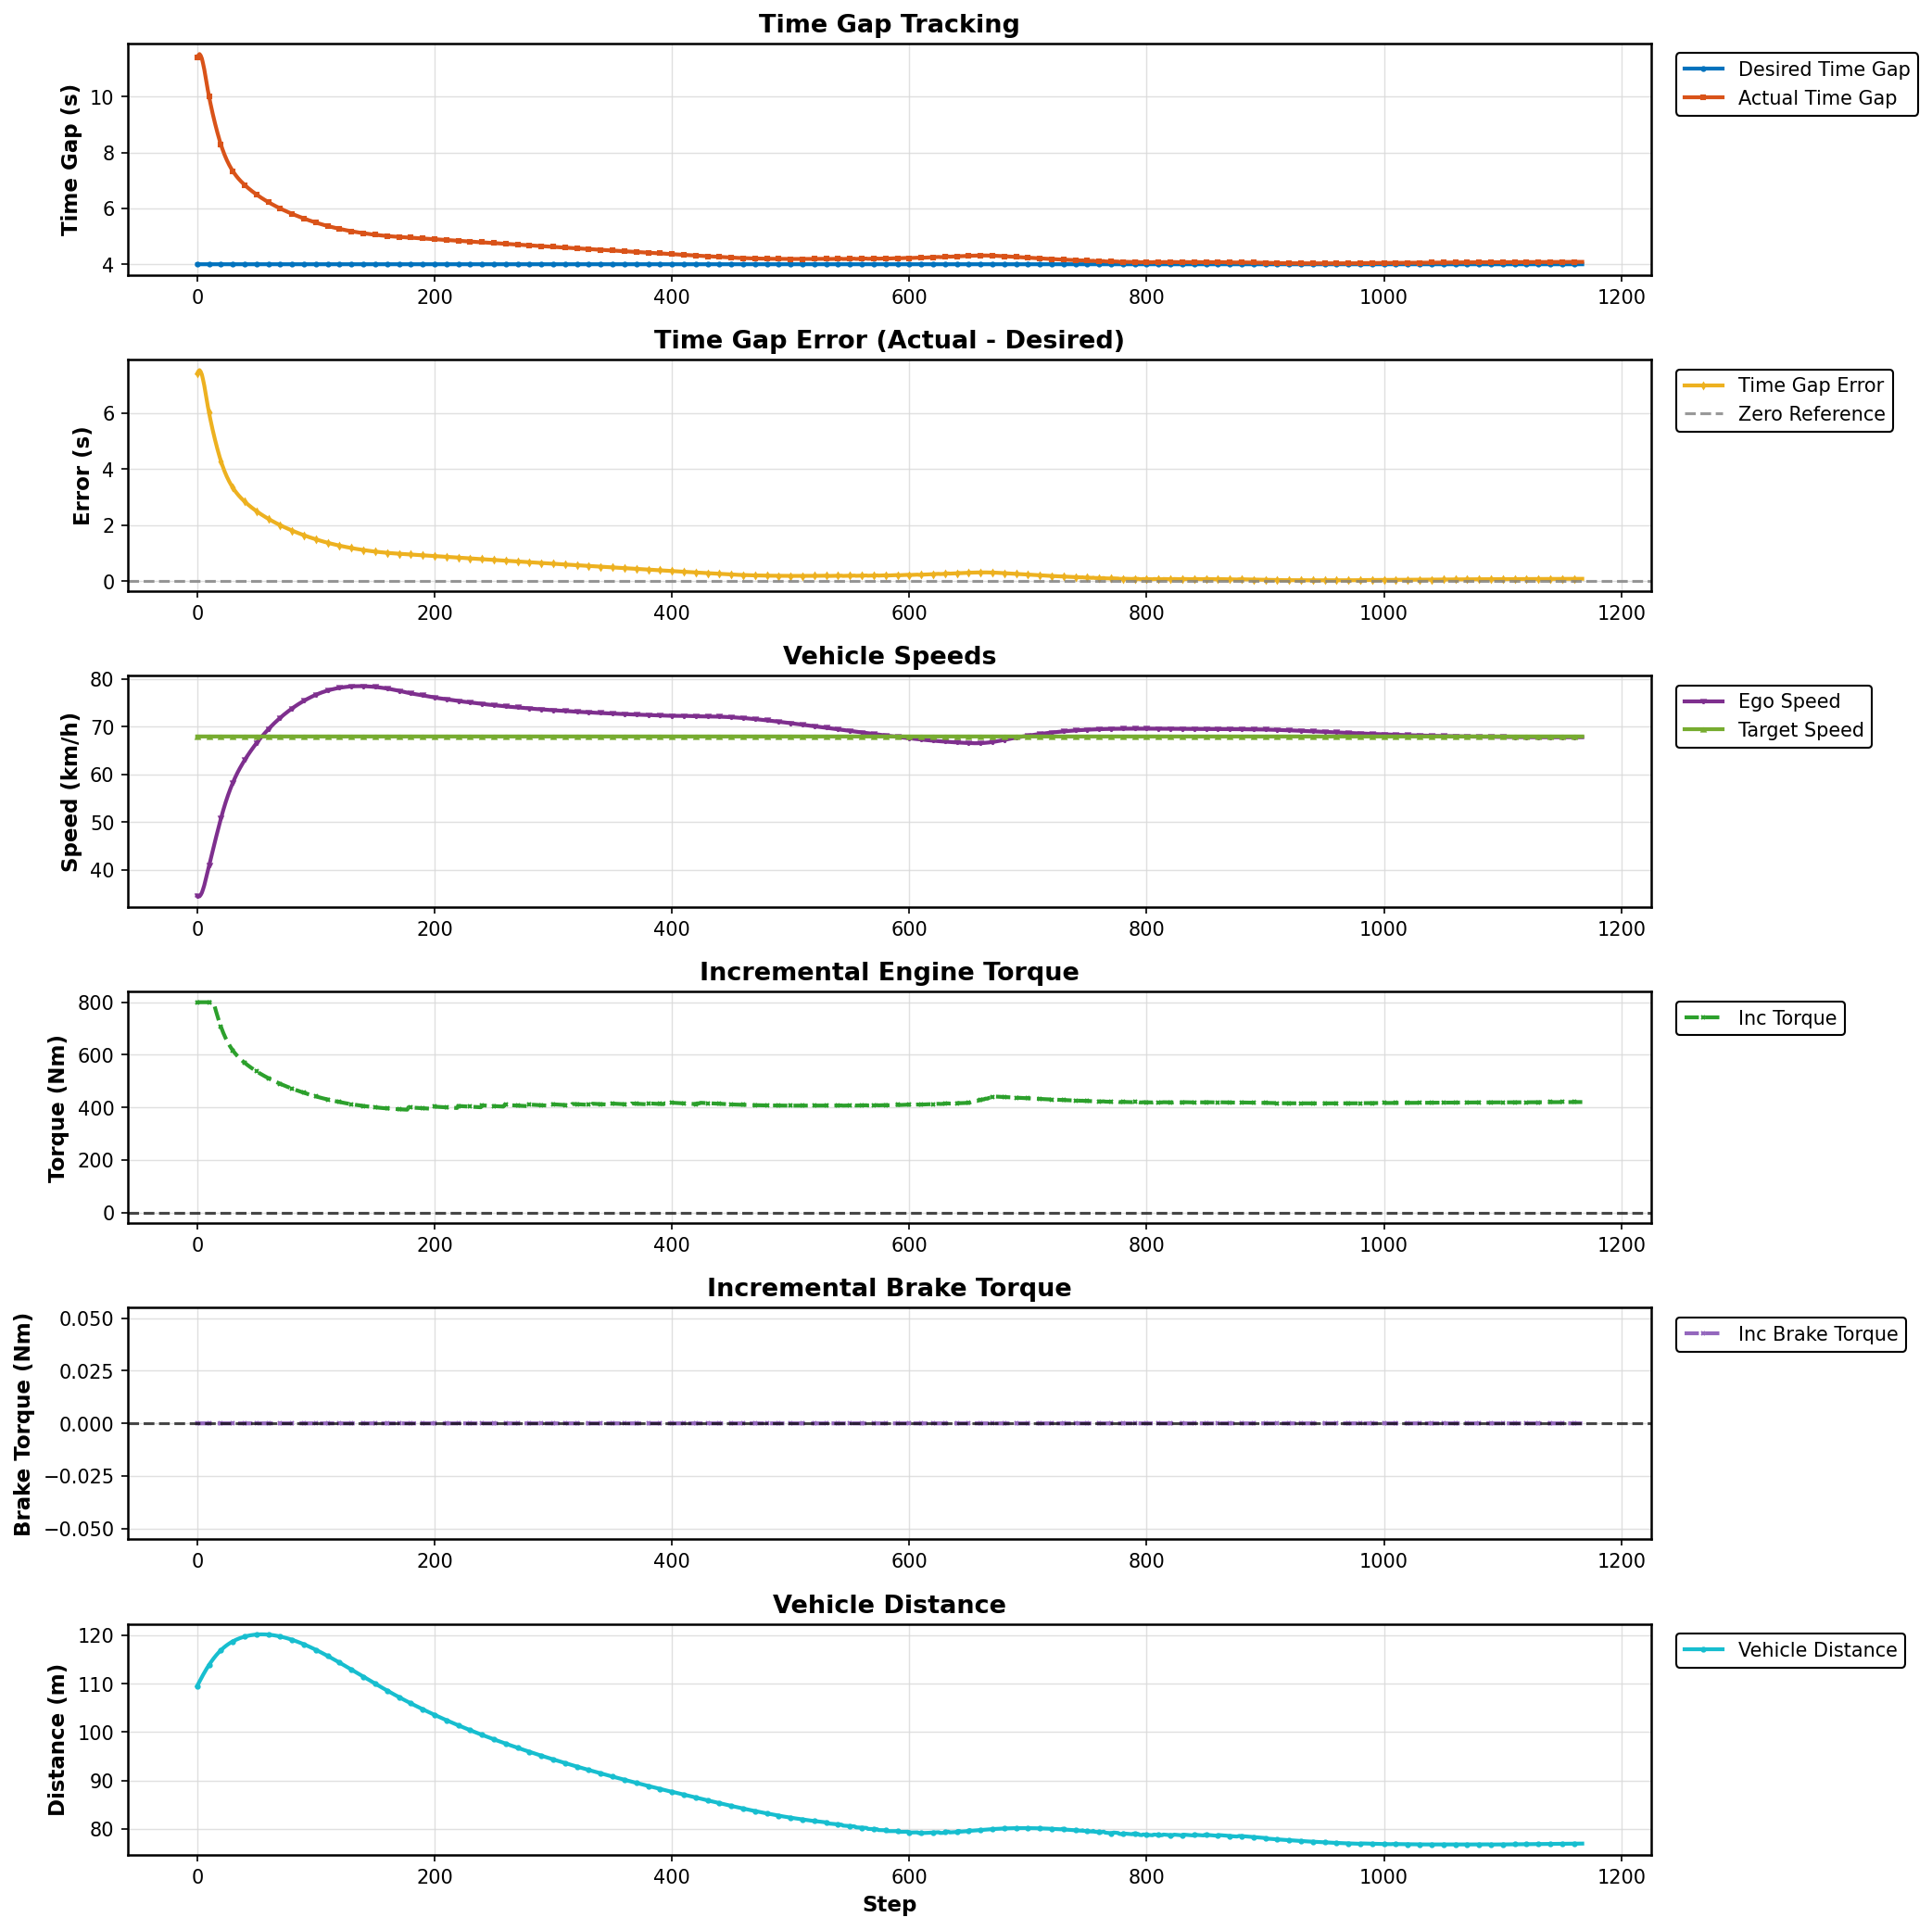

The file beside this chart, header and first rows:
Step, Desired Gap (s), Actual Gap (s), Error (s), Ego Speed (km/h), Target Speed (km/h), Incremental Torque (Nm), Incremental Brake Torque (Nm), Vehicle Distance (m)
0, 4.0, 11.41, 7.407, 34.57, 67.96, 800.0, 0.0, 109.5
1, 4.0, 11.48, 7.484, 34.48, 67.96, 800.0, 0.0, 110
2, 4.0, 11.53, 7.532, 34.48, 67.96, 800.0, 0.0, 110.5
3, 4.0, 11.48, 7.475, 34.8, 67.96, 800.0, 0.0, 110.9
4, 4.0, 11.37, 7.368, 35.27, 67.96, 800.0, 0.0, 111.4
5, 4.0, 11.18, 7.184, 36, 67.96, 800.0, 0.0, 111.8
6, 4.0, 10.98, 6.981, 36.81, 67.96, 800.0, 0.0, 112.3
7, 4.0, 10.73, 6.726, 37.82, 67.96, 800.0, 0.0, 112.7
8, 4.0, 10.48, 6.476, 38.87, 67.96, 800.0, 0.0, 113.1
9, 4.0, 10.24, 6.236, 39.92, 67.96, 800.0, 0.0, 113.5
10, 4.0, 10.01, 6.012, 40.94, 67.96, 800.0, 0.0, 113.9
11, 4.0, 9.801, 5.801, 41.96, 67.96, 800.0, 0.0, 114.2
12, 4.0, 9.601, 5.601, 42.97, 67.96, 800.0, 0.0, 114.6
13, 4.0, 9.41, 5.41, 43.97, 67.96, 800.0, 0.0, 114.9
14, 4.0, 9.228, 5.228, 44.96, 67.96, 796.3, 0.0, 115.3
15, 4.0, 9.054, 5.054, 45.95, 67.96, 779.7, 0.0, 115.6
16, 4.0, 8.887, 4.887, 46.94, 67.96, 763.9, 0.0, 115.9
17, 4.0, 8.726, 4.726, 47.92, 67.96, 748.6, 0.0, 116.2
18, 4.0, 8.573, 4.573, 48.89, 67.96, 734, 0.0, 116.4
19, 4.0, 8.427, 4.427, 49.85, 67.96, 720.1, 0.0, 116.7
20, 4.0, 8.289, 4.289, 50.78, 67.96, 707.1, 0.0, 116.9
21, 4.0, 8.161, 4.161, 51.68, 67.96, 694.9, 0.0, 117.2
22, 4.0, 8.041, 4.041, 52.55, 67.96, 683.5, 0.0, 117.4
23, 4.0, 7.93, 3.93, 53.38, 67.96, 672.9, 0.0, 117.6
24, 4.0, 7.826, 3.826, 54.18, 67.96, 663.1, 0.0, 117.8
25, 4.0, 7.73, 3.73, 54.94, 67.96, 654, 0.0, 118
26, 4.0, 7.641, 3.641, 55.66, 67.96, 645.5, 0.0, 118.1
27, 4.0, 7.558, 3.558, 56.35, 67.96, 637.6, 0.0, 118.3
28, 4.0, 7.48, 3.48, 57.01, 67.96, 630.2, 0.0, 118.5
29, 4.0, 7.407, 3.407, 57.64, 67.96, 623.3, 0.0, 118.6
30, 4.0, 7.34, 3.34, 58.24, 67.96, 616.9, 0.0, 118.7
31, 4.0, 7.276, 3.276, 58.81, 67.96, 610.8, 0.0, 118.9
32, 4.0, 7.217, 3.217, 59.36, 67.96, 605.2, 0.0, 119
33, 4.0, 7.16, 3.16, 59.88, 67.96, 599.8, 0.0, 119.1
34, 4.0, 7.108, 3.108, 60.38, 67.96, 594.8, 0.0, 119.2
35, 4.0, 7.058, 3.058, 60.86, 67.96, 590.1, 0.0, 119.3
36, 4.0, 7.011, 3.011, 61.32, 67.96, 585.6, 0.0, 119.4
37, 4.0, 6.966, 2.966, 61.76, 67.96, 581.4, 0.0, 119.5
38, 4.0, 6.923, 2.923, 62.19, 67.96, 577.3, 0.0, 119.6
39, 4.0, 6.882, 2.882, 62.6, 67.96, 573.4, 0.0, 119.7
40, 4.0, 6.842, 2.842, 63, 67.96, 569.6, 0.0, 119.7
41, 4.0, 6.803, 2.803, 63.39, 67.96, 565.9, 0.0, 119.8
42, 4.0, 6.766, 2.766, 63.78, 67.96, 562.3, 0.0, 119.9
43, 4.0, 6.729, 2.729, 64.15, 67.96, 558.9, 0.0, 119.9
44, 4.0, 6.694, 2.694, 64.52, 67.96, 555.5, 0.0, 120
45, 4.0, 6.659, 2.659, 64.88, 67.96, 552.2, 0.0, 120
46, 4.0, 6.626, 2.626, 65.23, 67.96, 549, 0.0, 120
47, 4.0, 6.593, 2.593, 65.57, 67.96, 545.9, 0.0, 120.1
48, 4.0, 6.561, 2.561, 65.91, 67.96, 542.9, 0.0, 120.1
49, 4.0, 6.529, 2.529, 66.24, 67.96, 539.9, 0.0, 120.1
50, 4.0, 6.499, 2.499, 66.57, 67.96, 537, 0.0, 120.2
51, 4.0, 6.469, 2.469, 66.88, 67.96, 534.1, 0.0, 120.2
52, 4.0, 6.439, 2.439, 67.19, 67.96, 531.3, 0.0, 120.2
53, 4.0, 6.411, 2.411, 67.5, 67.96, 528.6, 0.0, 120.2
54, 4.0, 6.382, 2.382, 67.8, 67.96, 525.9, 0.0, 120.2
55, 4.0, 6.355, 2.355, 68.09, 67.96, 523.3, 0.0, 120.2
56, 4.0, 6.328, 2.328, 68.38, 67.96, 520.8, 0.0, 120.2
57, 4.0, 6.301, 2.301, 68.66, 67.96, 518.2, 0.0, 120.2
58, 4.0, 6.275, 2.275, 68.94, 67.96, 515.8, 0.0, 120.2
59, 4.0, 6.25, 2.25, 69.21, 67.96, 513.3, 0.0, 120.2
... 1,108 more rows
